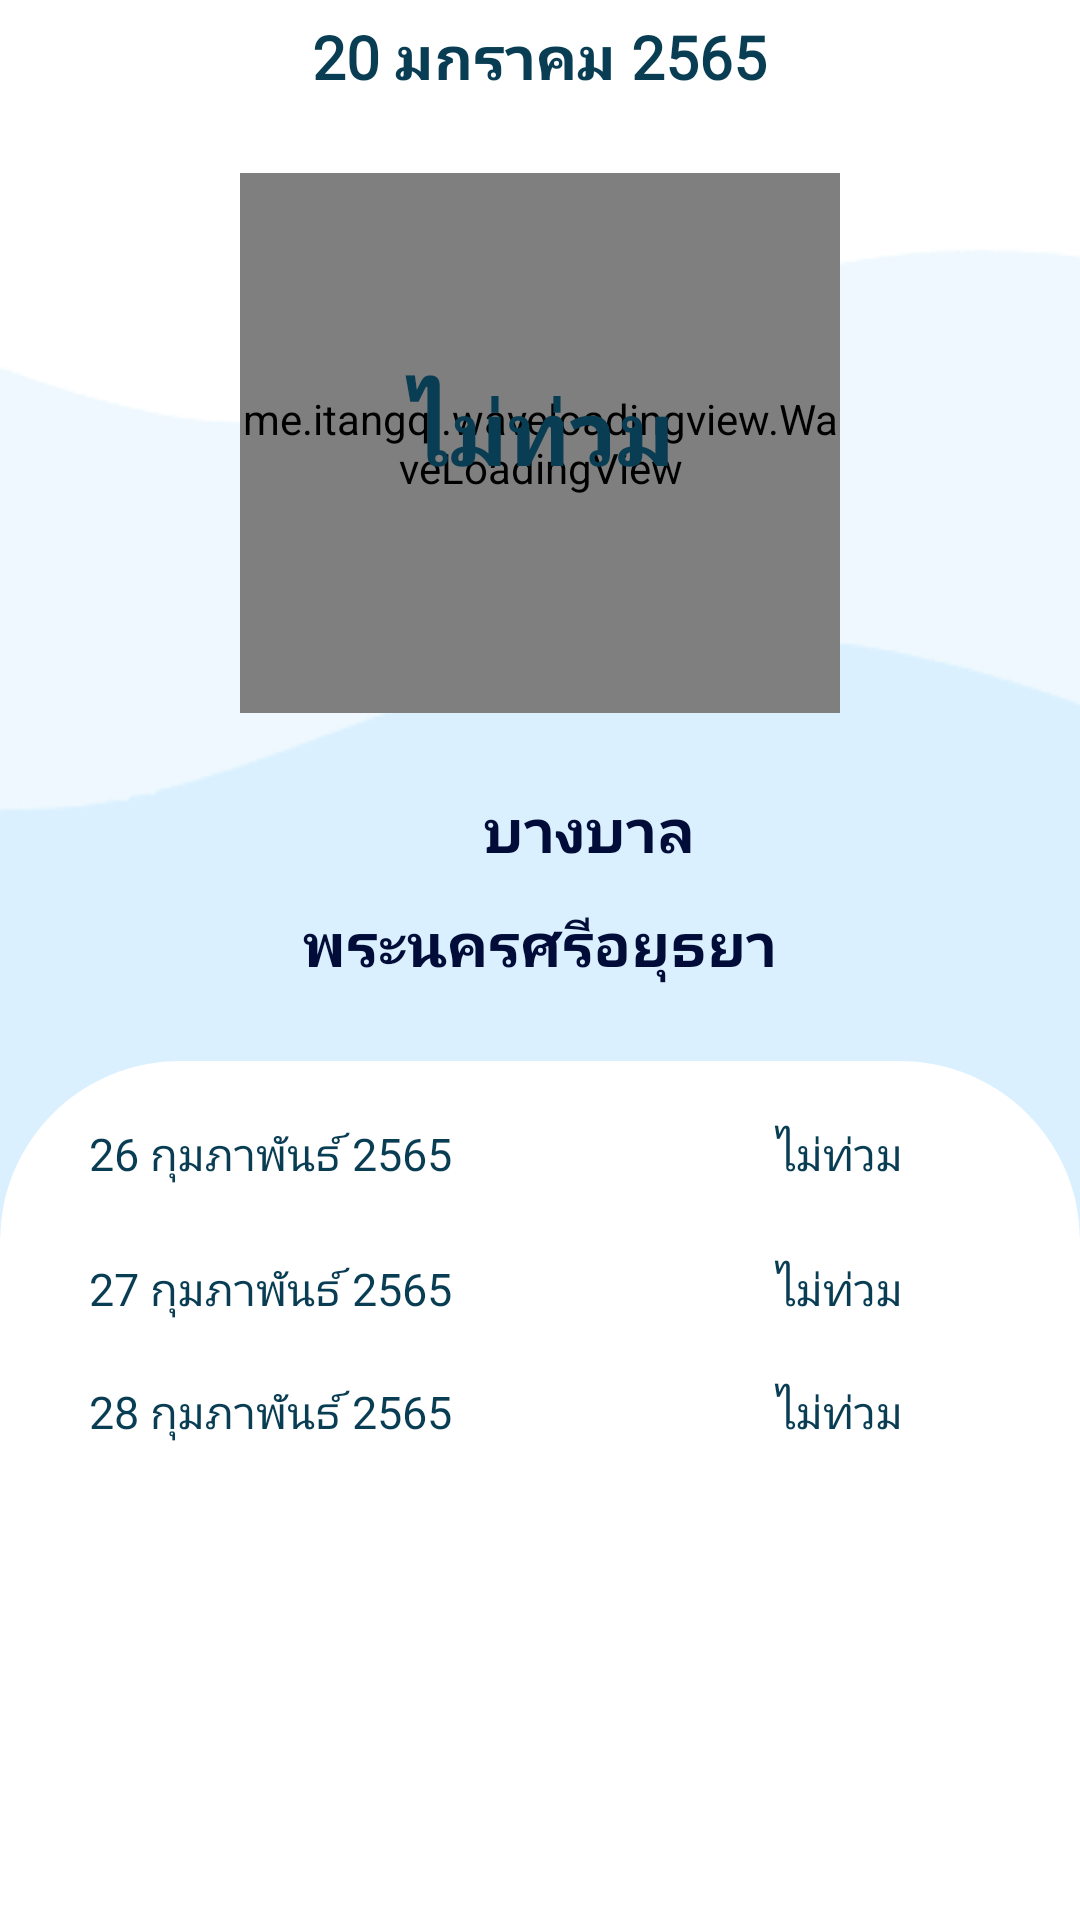

Write the Android layout XML for this screen, with the resource values it uses.
<!-- AndroidManifest.xml: application theme Theme.CWWPRO -->
<!-- res/layout/model_template.xml -->
<?xml version="1.0" encoding="utf-8"?>
<LinearLayout xmlns:android="http://schemas.android.com/apk/res/android"
    xmlns:app="http://schemas.android.com/apk/res-auto"
    xmlns:tools="http://schemas.android.com/tools"
    android:layout_width="match_parent"
    android:layout_height="match_parent"
    android:orientation="vertical"
    android:background="@drawable/wave">


        <LinearLayout
            android:layout_width="match_parent"
            android:layout_height="match_parent"
            android:orientation="vertical">
            <TextView
                android:id="@+id/modeltoday"
                android:layout_width="wrap_content"
                android:layout_height="wrap_content"
                android:fontFamily="@font/ekkamai_regular"
                android:layout_marginTop="5dp"
                android:layout_gravity="center_horizontal"
                android:text="20 มกราคม 2565"
                android:textSize="20sp"
                android:textStyle="bold"
                android:textColor="@color/navy">

            </TextView>

        <LinearLayout
            android:layout_width="wrap_content"
            android:layout_height="wrap_content"
            android:layout_gravity="center_horizontal"
            android:orientation="vertical">

            <me.itangqi.waveloadingview.WaveLoadingView
                android:id="@+id/waterLevelView"
                android:layout_width="200dp"
                android:layout_height="180dp"
                android:layout_marginTop="25dp"
                android:layout_gravity="center_horizontal"
                app:wlv_borderColor="@color/navy"
                app:wlv_borderWidth="6dp"
                app:wlv_progressValue="35"
                app:wlv_round_rectangle="true"
                app:wlv_shapeType="circle"
                app:wlv_titleCenterColor="@color/colorWhite"
                app:wlv_titleCenterSize="45sp"
                app:wlv_titleCenterStrokeColor="@android:color/holo_blue_dark"
                app:wlv_titleCenterStrokeWidth="3dp"
                app:wlv_triangle_direction="north"
                app:wlv_waveAmplitude="20"
                app:wlv_waveColor="@color/white"
                tools:ignore="MissingClass"
                tools:layout_editor_absoluteY="444dp" />

            <TextView
                android:id="@+id/modeloutput"
                android:layout_width="97dp"
                android:layout_height="41dp"
                android:fontFamily="@font/ekkamai_bold"
                android:layout_gravity="center_horizontal"
                android:layout_marginTop="-115dp"
                android:text="ไม่ท่วม"
                android:textAlignment="center"
                android:textColor="@color/navy"
                android:textSize="30sp"
                android:textStyle="bold" />
        </LinearLayout>
            <LinearLayout
                android:layout_width="wrap_content"
                android:layout_height="wrap_content"
                android:layout_gravity="center_horizontal"
                android:layout_marginTop="25dp"
                android:orientation="horizontal">

            <ImageView
                android:id="@+id/imageView3"
                android:layout_width="33dp"
                android:layout_height="36dp"
                android:src="@drawable/location">

            </ImageView>

                <TextView
                    android:id="@+id/modeldis"
                    android:layout_width="wrap_content"
                    android:layout_height="38dp"
                    android:fontFamily="@font/ekkamai_bold"
                    android:layout_gravity="center_horizontal"
                    android:text="บางบาล"
                    android:textAlignment="center"
                    android:textColor="@color/colorBlue"
                    android:textSize="20sp"
                    android:textStyle="bold">

                </TextView>


            </LinearLayout>

            <TextView
            android:id="@+id/modelprovince"
            android:layout_width="wrap_content"
            android:layout_height="38dp"
            android:fontFamily="@font/ekkamai_bold"
            android:layout_gravity="center_horizontal"
            android:text="พระนครศรีอยุธยา"
            android:textAlignment="center"
            android:textColor="@color/colorBlue"
            android:textSize="20sp"
            android:textStyle="bold">

        </TextView>
            <LinearLayout
                android:layout_width="match_parent"
                android:layout_height="match_parent"
                android:layout_marginTop="15dp"
                android:background="@drawable/bottomlayout"
                android:orientation="vertical">

                <LinearLayout
                    android:layout_width="match_parent"
                    android:layout_height="40dp"
                    android:layout_marginLeft="10dp"
                    android:layout_marginTop="1dp"
                    android:gravity="center"
                    android:orientation="horizontal"
                    android:weightSum="4">

                    <TextView
                        android:id="@+id/modelday1"
                        android:layout_width="100dp"
                        android:layout_height="wrap_content"
                        android:layout_gravity="center"
                        android:layout_marginTop="10dp"
                        android:layout_weight="1"
                        android:fontFamily="@font/ekkamai_bold"
                        android:textSize="15dp"
                        android:text="26 กุมภาพันธ์ 2565"
                        android:textColor="@color/navy" />

                    <ImageView
                        android:id="@+id/modelpic1"
                        android:layout_width="30dp"
                        android:layout_height="30dp"
                        android:layout_marginLeft="10dp"
                        android:layout_marginTop="5dp"
                        android:layout_weight="1"
                        android:src="@drawable/noflood"/>

                    <TextView
                        android:id="@+id/modelout1"
                        android:layout_width="wrap_content"
                        android:layout_height="wrap_content"
                        android:layout_marginLeft="10dp"
                        android:layout_marginTop="10dp"
                        android:layout_weight="1"
                        android:textSize="15dp"
                        android:text="ไม่ท่วม"
                        android:textColor="@color/navy" />


                </LinearLayout>

                <LinearLayout
                    android:layout_width="match_parent"
                    android:layout_height="50dp"
                    android:layout_marginLeft="10dp"
                    android:gravity="center"
                    android:orientation="horizontal"
                    android:weightSum="4">

                    <TextView
                        android:id="@+id/modelday2"
                        android:layout_width="100dp"
                        android:layout_height="wrap_content"
                        android:layout_gravity="center"
                        android:layout_marginTop="10dp"
                        android:layout_weight="1"
                        android:textSize="15dp"
                        android:fontFamily="@font/ekkamai_bold"
                        android:text="27 กุมภาพันธ์ 2565"
                        android:textColor="@color/navy" />

                    <ImageView
                        android:id="@+id/modelpic2"
                        android:layout_width="30dp"
                        android:layout_height="30dp"
                        android:layout_marginLeft="10dp"
                        android:layout_marginTop="5dp"
                        android:layout_weight="1"
                        android:src="@drawable/noflood"/>

                    <TextView
                        android:id="@+id/modelout2"
                        android:layout_width="wrap_content"
                        android:layout_height="wrap_content"
                        android:layout_marginLeft="10dp"
                        android:layout_marginTop="10dp"
                        android:layout_weight="1"
                        android:textSize="15dp"
                        android:text="ไม่ท่วม"
                        android:textColor="@color/navy" />



                </LinearLayout>

                <LinearLayout
                    android:layout_width="match_parent"
                    android:layout_height="50dp"
                    android:layout_marginLeft="10dp"
                    android:gravity="center"
                    android:orientation="horizontal"
                    android:weightSum="4">

                    <TextView
                        android:id="@+id/modelday3"
                        android:layout_width="100dp"
                        android:layout_height="wrap_content"
                        android:layout_gravity="center"
                        android:layout_marginTop="1dp"
                        android:layout_weight="1"
                        android:fontFamily="@font/ekkamai_bold"
                        android:textSize="15dp"
                        android:text="28 กุมภาพันธ์ 2565"
                        android:textColor="@color/navy" />

                    <ImageView
                        android:id="@+id/modelpic3"
                        android:layout_width="30dp"
                        android:layout_height="30dp"
                        android:layout_marginLeft="10dp"
                        android:layout_marginTop="5dp"
                        android:layout_weight="1"
                        android:src="@drawable/noflood" />

                    <TextView
                        android:id="@+id/modelout3"
                        android:layout_width="wrap_content"
                        android:layout_height="wrap_content"
                        android:layout_marginLeft="10dp"
                        android:layout_marginTop="1dp"
                        android:layout_weight="1"
                        android:textSize="15dp"
                        android:text="ไม่ท่วม"
                        android:textColor="@color/navy" />

                </LinearLayout>
                </LinearLayout>

        </LinearLayout>

</LinearLayout>
<!-- resources referenced by this layout -->
<resources>
  <color name="colorBlue">#010D38</color>
  <color name="colorWhite">#E7E8EC</color>
  <color name="navy">#093D53</color>
  <color name="white">#FFFFFFFF</color>
  <!-- drawable bottomlayout (drawable-hdpi) -->
  <?xml version="1.0" encoding="utf-8"?>
  <shape xmlns:android="http://schemas.android.com/apk/res/android">
      <solid android:color="@color/white"/>
      <corners android:topLeftRadius="60dp"
          android:topRightRadius="60dp"/>
  </shape>
  <!-- drawable wave: gif bitmap (drawable, 1043299 bytes) -->
  <style name="Theme.CWWPRO" parent="Theme.MaterialComponents.DayNight.NoActionBar">
          
          <item name="colorPrimary">@color/orange</item>
          <item name="colorPrimaryVariant">#FFFFFF</item>
          <item name="colorOnPrimary">@color/white</item>
          
          <item name="colorSecondary">@color/teal_200</item>
          <item name="colorSecondaryVariant">@color/teal_700</item>
          <item name="colorOnSecondary">@color/black</item>
          
          <item name="android:statusBarColor" tools:targetApi="l">?attr/colorPrimaryVariant</item>
          
          <item name="android:windowFullscreen">true</item>
      </style>
  <color name="orange">#FFB44F</color>
  <color name="teal_200">#FF03DAC5</color>
  <color name="teal_700">#FF018786</color>
  <color name="black">#FF000000</color>
</resources>
